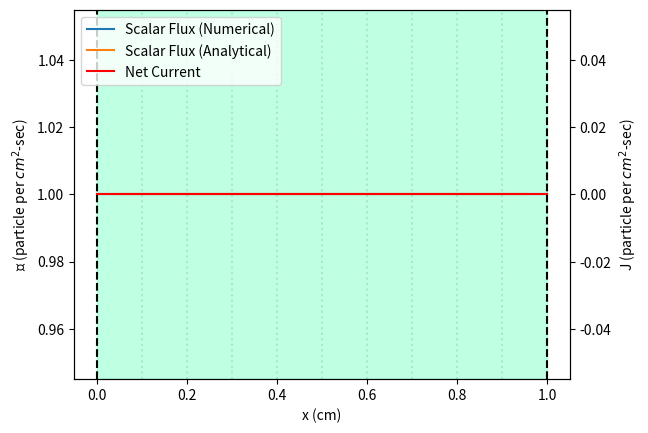
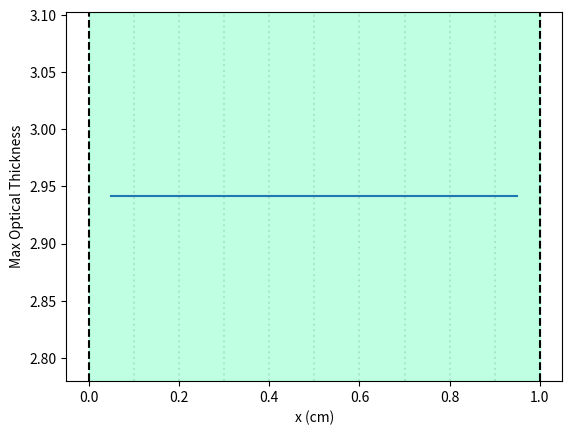
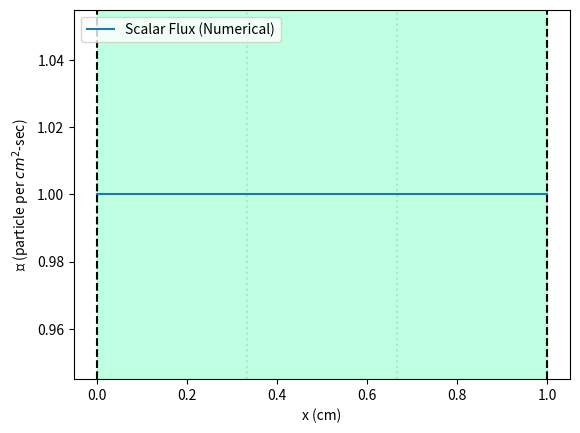
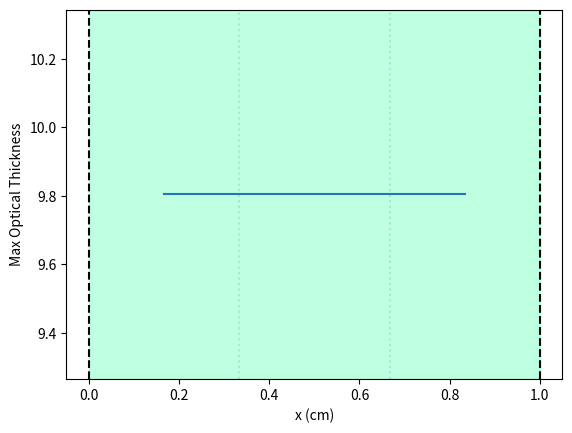

Write the Python code that produced these figures, in order.
### Tanner Heatherly
### NSE 654 - Computational Particle Transport
### June 13th, 2024
### Final Project
 #
### Descritization method: Diamond Difference
 #
### Final Project addition: Quasi-Diffusion

from dataclasses import dataclass, field
from typing import Any
import itertools
import numpy as np
import matplotlib.pyplot as plt

BOUNDARY_CONDITIONS = ["vacuum", "reflecting", None]
ITERATION_METHODS = ["SI","QD"]

##########################################

class Mesh:
    
    """ Mesh to lay onto a Region. """
    
    def __init__(self, cellbins=1, cell_widths=1, angdegree=2) -> None:
        """  
        The methodology goes like this...
        
        "cellbins" is used to define the number of spatial cells in
        the mesh. This is always an integer. Positive integers are
        not enforced, because the user is expected to know better.
        
        "cell_widths" is used to define the width of each spatial cell.
        There are two options for inputs:
            1. Integer - the mesh is made such that all cells have a 
                         uniform width == cell_width
            2. List    - Each element of cell_widths defines the width
                         for the "ith" cell. An error is thrown if
                         len(cel_widths) != cellbins.
                         
        "angdegree" is used to define the angular quadrature in each cell.
        Must be an even integer.
        """
        
        if not angdegree % 2 == 0:
            raise TransportError("Angular mesh degree must be even")
        
        self.cellbins = cellbins
        self.angdegree = angdegree
        self.angbins = int(self.angdegree/2)
        
        # Update cell widths if uniform
        if not isinstance(cell_widths, list): # Uniform cell widths desired, convert to list
            self.cell_widths = [cell_widths]*self.cellbins
        else:
            self.cell_widths = cell_widths
        
        # Create separate array for edges of a given cell
        self.scalarfluxes_edges = np.zeros([self.cellbins+1])
        self.angfluxes_edges = np.zeros([self.cellbins+1, self.angbins])
        
        # Create mus and wgts for desired degree
        self.mus, self.wgts = np.polynomial.legendre.leggauss(angdegree)
        
        # Create cell bin center and edge locations
        self.xEdgelocs_left = []
        self.xEdgelocs_right = []
        self.xCenters  = []
        
        for i, width in enumerate(self.cell_widths):
            if i == 0:
                self.xEdgelocs_left.append(0)
                self.xEdgelocs_right.append(width)
                self.xCenters.append(width/2)
            else:
                # Avoid float point errors with round()
                self.xEdgelocs_left.append(round(self.xEdgelocs_left[i-1] + width, 10))
                self.xEdgelocs_right.append(round(self.xEdgelocs_right[i-1] + width, 10))
                
                # Cell widths are not guarenteed to be uniform, so this assigns centers accordingly
                self.xCenters.append(round(self.xCenters[i-1] + (self.cell_widths[i]/2 + self.cell_widths[i-1]/2), 10))
        
        self.xEdgelocs = np.append(self.xEdgelocs_left, [self.xEdgelocs_right[-1]], axis=0)
        
        # Checks
        if not len(list(self.cell_widths)) == self.cellbins:
            raise TransportError("Number of cell widths must equal number of cells")
            
        return
    
    def getPositiveOrdinates(self) -> (np.array, np.array):
        """ Gets only the positive mus and their corresponding weights """
        mus = np.array([mu for mu in self.mus if mu>0])
        wgts = self.wgts[0:len(self.mus)][::-1]
        
        return mus, wgts

@dataclass
class Region:
    
    """ Model segments """
    
    width: float = field(default=0)    # Region thickness
    sigma: float = field(default=0)    # Total cross section
    sigma_s: float = field(default=0)  # Scattering cross section
    source : float = field(default=0)  # Source "S"
    label: str = field(default="r1")   # Region name
    LBC: Any = field(default=None)     # Left boundary condition
    RBC: Any = field(default=None)     # Right boundary condition
    ALB: float = field(default=0)      # Absolute left boundary location 
    ARB: float = field(default=0)      # Absolute right boundary location

    def __post_init__(self) -> None:
        
        # Checks
        if not self.LBC in BOUNDARY_CONDITIONS or not self.RBC in BOUNDARY_CONDITIONS:
            raise TransportError(f"Invalid boundary conditions: {self.LBC},{self.RBC}")
            
    def applyMesh(self, cellbins=1, cell_widths=1, angdegree=2) -> None:
        """ Binds a Mesh onto a Region """
        
        self.mesh = Mesh(cellbins, cell_widths, angdegree)
        
        # Mesh must span the entire Region
        if not self.width == self.mesh.xEdgelocs_right[-1]:
            raise TransportError(f"Cells must span entire model {self.ALB,self.ARB}, not {self.mesh.xEdgelocs_right[-1],self.width}")
               
        return

class Model:
    
    """
    1-D model composed of Regions. Out of bounds
    considered vacuum (void).
    """
    
    def __init__(self, *regions: Region, angfluxLBC = 0, angfluxRBC = 0) -> None:
        
        # Definitions
        self.regions = list(regions)
        self._setAbsoluteLocations()
        self.angfluxLBC = angfluxLBC
        self.angfluxRBC = angfluxRBC
        self.mesh = None
        
        # Checks
        if len(set([r.label for r in regions])) != len([r.label for r in regions]):
            raise TransportError("Cannot have duplicate region labels")
        if "reflecting" in [r.LBC for r in regions][1:-1] or "reflecting" in [r.RBC for r in regions][1:-1]:
            raise TransportError("Cannot have a reflective boundary in the middle of the model")
        
        return
        
    def _setAbsoluteLocations(self) -> None:
        """ 
        Determines absolute location, starting 
        from zero, of the left and right boundary 
        of each region.
        """
        for i in range(len(self.regions)):
            # Leftmost region
            if i == 0:
                self.regions[i].ALB = 0
                self.regions[i].ARB = self.regions[i].width
            else:
                self.regions[i].ALB = self.regions[i-1].ARB
                self.regions[i].ARB = round(self.regions[i].ALB + self.regions[i].width, 10) # Avoid floating-point errors
        
        return
    
    def getMaterialProperties(self, x: float) -> tuple:
        """ 
        Gets material properties of some region 
        at location 'x' 
            
        Args:
            x - location within model
        Returns:
            sigma_s, sigma_t, source at location 'x' 
        """
        for r in self.regions:
            if r.ALB <= x <= r.ARB:  
                return r.sigma_s, r.sigma, r.source
    
    def _convertBC(self, BC: float) -> np.array:
        """ Converts non-array boundary condition (BC) to np.array. 
            Assumes all incident flux[m] == BC. """
        return np.array([BC]*self.mesh.angbins)
    
    def combineMesh(self) -> None:
        """ Combines each Region Mesh into
            one large Mesh object """
        
        # Checks
        for r in self.regions:
            if not r.mesh.angdegree == self.regions[0].mesh.angdegree:
                raise TransportError("Region Mesh objects must have same angle degree but have degrees: " + 
                                     str([r.mesh.angdegree for r in self.regions]))
        
        cellbins_tot = sum(r.mesh.cellbins for r in self.regions)
        cell_widths_tot = list(itertools.chain(*[r.mesh.cell_widths for r in self.regions])) # [1,2],[3],[4,5,6] -> [1,2,3,4,5,6]
        
        self.mesh = Mesh(cellbins_tot, cell_widths_tot, self.regions[0].mesh.angdegree)
        
        # Change BCs to match mesh angular shape if necessary
        if not isinstance(self.angfluxLBC, np.ndarray):
            self.angfluxLBC = self._convertBC(self.angfluxLBC)
        if not isinstance(self.angfluxRBC, np.ndarray):
            self.angfluxRBC = self._convertBC(self.angfluxRBC)
        
        return
    
    def _convertAng2Scal(self, angfluxes: np.array) -> np.array:
        """ Convert angular to scalar flux. Only accurate if
            angfluxes is increasing in angle from -1 to 1 for
            each spatial element """
        
        phis = []
        for i in range(len(angfluxes)):
            try:
                phi = sum(self.mesh.wgts[m]*angfluxes[i][m] for m in range(len(self.mesh.wgts)))
                phis.append(phi)
            except IndexError:
                raise TransportError("Too few angular flux directions. Did you combine directions?")
            
        return np.array(phis)
    
    def _convertEdge2Center(self, left_edge_array: iter, right_edge_array: iter) -> np.array:
        """ Convert flux at edges to flux in center bins.
            This is the definition of Diamond Difference. """
        
        return np.array([1/2*(left_edge_array[i] + right_edge_array[i]) for i in range(len(left_edge_array))])
    
    def _convertAng2NetCurrent(self, angfluxes_combined_edges: np.array) -> np.array:
        """ Converts angular flux to net current. """
        
        return np.array([sum(self.mesh.mus[m]*self.mesh.wgts[m]*angfluxes_combined_edges[i][m]
                         for m in range(len(self.mesh.mus))) \
                         for i in range(len(angfluxes_combined_edges))])
    
    def _combineAngularFlux(self, leftward: np.array, rightward: np.array) -> np.array:
        """ Combine fluxes together. NOTE that the mu values for
            both arrays are increasing in MAGNITUDE, so to account
            for the negative mus in the leftward flux, the arrays
            are combined such that the leftward mus (columns) are
            flipped for each spatial element "i":
            
                 left    right    combined
              i1 [1 2] + [5 6] -> [2 1 5 6]
              i2 [3 4]   [7 8]    [4 3 7 8] """
              
        return np.hstack((np.fliplr(leftward),rightward))
    
    def _sourceIteration(self, phis_latest: np.array) -> np.array:
        """ Determines the new phis based on the old phis
            using source iteration. Unsurprisely redundant! """
        return phis_latest
    
    def _quasiDiffusion(self, angfluxes_combined_edges: np.array) -> np.array:
        """ Determines the new phis using Quasi-Diffusion (QD).
            See 'The Quasi-Diffusion Method for Solving Transport
            Problems in Planar and Spherical Geometry' by Miften
            and Larson.
            """
        
        def Bfactor(angfluxes_i: np.array) -> float:
            """ Boundary Eddington factor. Angular fluxes should
                encapsulate both left and rightward directions
                (in that order) of a single spatial cell 'i'. """
            top = sum([abs(self.mesh.mus[m])*angfluxes_i[m]*self.mesh.wgts[m] for m in range(len(self.mesh.wgts))])
            bottom = sum([angfluxes_i[m]*self.mesh.wgts[m] for m in range(len(self.mesh.wgts))])
            return top/bottom
        
        def Efactor(angfluxes_i: np.array) -> float:
            """ Intermediary (normal) Eddington factor. Angular 
                fluxes should encapsulate both left and 
                rightward directions (in that order) of a single
                spatial cell 'i'."""
            top = sum([(self.mesh.mus[m]**2)*angfluxes_i[m]*self.mesh.wgts[m] for m in range(len(self.mesh.wgts))])
            bottom = sum([angfluxes_i[m]*self.mesh.wgts[m] for m in range(len(self.mesh.wgts))])
            return top/bottom
        
        # Initialize arrays
        A = np.zeros((len(angfluxes_combined_edges),len(angfluxes_combined_edges)))
        b = np.zeros(len(angfluxes_combined_edges))
        
        # This is for visualization only...
        A_eddingtons = np.zeros([len(angfluxes_combined_edges),3])
        
        ### Setup matrix...
        
        ### Leftmost boundary...    
        sigma_s, sigma, source = self.getMaterialProperties(self.mesh.xCenters[0])
        sigma_a = sigma - sigma_s
        dx = self.mesh.cell_widths[0]
        
        # "E_12" or E_32" represents "E_1/2" and "E_3/2"
        E_12 = Efactor(angfluxes_combined_edges[0])
        E_32 = Efactor(angfluxes_combined_edges[1])
        B_12 = Bfactor(angfluxes_combined_edges[0])
        # E_12 = 1/3
        # E_32 = 1/3
        # B_12 = 1/2
        
        if self.regions[0].LBC == "reflecting":
            A[0][0] = E_12/(sigma*dx) + sigma_a*dx/2 # phi_1/2
            A[0][1] = -E_32/(sigma*dx) # phi_3/2
            b[0] = source*dx/2
            
        elif self.regions[0].LBC == "vacuum":
            A[0][0] = B_12 + E_12/(sigma*dx) + sigma_a*dx/2 # phi_1/2
            A[0][1] = -E_32/(sigma*dx) # phi_3/2
            b[0] = source*dx/2 + 2*sum([self.mesh.mus[m]*angfluxes_combined_edges[0][m]*self.mesh.wgts[m] \
                                        for m in range((len(self.mesh.mus))) if self.mesh.mus[m] > 0])
    
        A_eddingtons[0][0] = E_12
        A_eddingtons[0][1] = E_32
        A_eddingtons[0][2] = 0
        
        ### Rightmost boundary...   
        sigma_s, sigma, source = self.getMaterialProperties(self.mesh.xCenters[-1])
        sigma_a = sigma - sigma_s
        dx = self.mesh.cell_widths[-1]
        
        E_Jminhalf = Efactor(angfluxes_combined_edges[-2])
        E_Jplushalf = Efactor(angfluxes_combined_edges[-1])
        B_Jplushalf = Bfactor(angfluxes_combined_edges[-1])
        # E_Jminhalf = 1/3
        # E_Jplushalf = 1/3
        # B_Jplushalf = 1/2
        
        if self.regions[-1].RBC == "reflecting":
            A[-1][-2] = -E_Jminhalf/(sigma*dx) # phi_J-1/2
            A[-1][-1] = E_Jplushalf/(sigma*dx) + sigma_a*dx/2 # phi_J+1/2
            b[-1] = source*dx/2
            
        elif self.regions[-1].RBC == "vacuum":
            A[-1][-2] = -E_Jminhalf/(sigma*dx) # phi_J-1/2
            A[-1][-1] = B_Jplushalf + E_Jplushalf/(sigma*dx) + sigma_a*dx/2 
            b[-1] = source*dx/2 + 2*sum([abs(self.mesh.mus[m])*angfluxes_combined_edges[-1][m]*self.mesh.wgts[m] \
                                         for m in range(len(self.mesh.mus)) if self.mesh.mus[m] < 0])
        
        A_eddingtons[-1][-3] = 0
        A_eddingtons[-1][-2] = E_Jminhalf
        A_eddingtons[-1][-1] = E_Jplushalf
        
        ### Everything else in between...
        for i in range(1,len(angfluxes_combined_edges)-1):
            
            # jth cell properties
            sigma_si, sigma_i, source_i = self.getMaterialProperties(self.mesh.xCenters[i-1])
            sigma_ai = sigma_i - sigma_si
            dx_i = self.mesh.cell_widths[i-1]
            
            # jth + 1 cell properties
            sigma_siplus, sigma_iplus, source_iplus = self.getMaterialProperties(self.mesh.xCenters[i])
            sigma_aiplus = sigma_iplus - sigma_siplus
            dx_iplus = self.mesh.cell_widths[i]
            
            E_Jminhalf = Efactor(angfluxes_combined_edges[i-1])
            E_Jplushalf = Efactor(angfluxes_combined_edges[i])
            E_Jplusthreehalf = Efactor(angfluxes_combined_edges[i+1])
            # E_Jminhalf = 1/3
            # E_Jplushalf = 1/3
            # E_Jplusthreehalf = 1/3
            
            A[i][i-1] = -E_Jminhalf/(sigma_i*dx_i)
            A[i][i+1] = -E_Jplusthreehalf/(sigma_iplus*dx_iplus)
            A[i][i] = E_Jplushalf/(sigma_iplus*dx_iplus) + E_Jplushalf/(sigma_i*dx_i) + (sigma_ai*dx_i + sigma_aiplus*dx_iplus)/2
            b[i] = (source_i*dx_i + source_iplus*dx_iplus)/2
            
            A_eddingtons[i][-1] = E_Jminhalf
            A_eddingtons[i][1] = E_Jplusthreehalf
            A_eddingtons[i][0] = E_Jplushalf
                
        # print(f"{A=} \n{b=}")
        # print(f"{A_eddingtons = }")
        # print(f"{B_12 = }, {B_Jplushalf = }")
        
        # Solve the matrix
        phi_new_edges = np.linalg.solve(A,b)
                
        # Checks
        if np.any(phi_new_edges < 0):
            raise TransportError("Negative flux occurred during QD iteration")
        if np.any(np.isnan(phi_new_edges)):
            raise TransportError("NaN values appeared during QD iteration. Is there a vacuum region?")
        
        return phi_new_edges
    
    def doDiamondDiffV4(self, eps=1e-6, itermax=10_000, itermethod="SI", LOUD=False) -> np.array:
        """ 
        Args:
            eps - Allowable error between iterations
            itermax - maximum allowable iterations 
            itermethod - Iteration method used to determine
                         scalar flux for the next iteration
            LOUD - Enable/disable print statements for debugging
            
        Returns:
            scalar fluxes at the edges
        """
        
        # Checks
        if not itermethod in ITERATION_METHODS:
            raise TransportError(f"Unknown itermethod '{itermethod}'")
        
        # Initialize arrays
        phi_old_edges = np.zeros_like(self.mesh.scalarfluxes_edges)
        phi_new_edges = np.zeros_like(self.mesh.scalarfluxes_edges)
        angfluxes_leftward_edges = np.zeros_like(self.mesh.angfluxes_edges)
        angfluxes_rightward_edges = np.zeros_like(self.mesh.angfluxes_edges)
        
        # Grab only the positive mus
        mus, _ = self.mesh.getPositiveOrdinates()
        
        # Set convergence properties
        iterNum = 1
        max_diff = np.inf
        max_diffs = []
        all_diffs = []
        isConverged = False
        
        # Begin loop
        while not isConverged:
            
            print(f"Iteration {iterNum}...")
            
            if iterNum+1 == itermax:
                
                plt.plot([x for x in range(2,iterNum)], max_diffs[1:])
                plt.xlabel("Iteration Number")
                plt.ylabel("Max Difference between Iterations")
                plt.yscale("log")
                plt.show()
                
                plt.plot(self.mesh.xEdgelocs, all_diffs[-1])
                plt.xlabel("x (cm)")
                plt.ylabel("Differences at last Iteration")
                plt.yscale("log")
                plt.show()
                
                self.scalarfluxes_edges = phi_new_edges
                self.plotModel()
                
                raise TransportError(f"Could not converge within {itermax} iterations. "+
                                     f"Last maximum difference = {max_diff}. "+
                                     "Attempted to plot latest scalar flux...")
                
            ### Sweep left --> right, starting with boundary conditions...
            if self.regions[0].LBC == "reflecting":
                angfluxes_rightward_edges[0] = angfluxes_leftward_edges[0]
            if self.regions[0].LBC == "vacuum":
                angfluxes_rightward_edges[0] = self.angfluxLBC
                
            ### Begin the rightward sweep...
            for i in range(1,len(angfluxes_rightward_edges)):
                
                # Get model properties
                sigma_s, sigma, source = self.getMaterialProperties(self.mesh.xCenters[i-1])
                dx = self.mesh.cell_widths[i-1]
                
                for m in range(len(mus)):
                    
                    angfluxes_rightward_edges[i][m] = (sigma_s/4*(phi_old_edges[i]+phi_old_edges[i-1]) + 
                                                       source/2 - 
                                                       angfluxes_rightward_edges[i-1][m]*(-mus[m]/dx + sigma/2)) / \
                                                       (mus[m]/dx + sigma/2)
                                                       
            ### Sweep right --> left, starting with boundary conditions...
            if self.regions[-1].RBC == "reflecting":
                angfluxes_leftward_edges[-1] = angfluxes_rightward_edges[-1]
            if self.regions[-1].RBC == "vacuum":
                angfluxes_leftward_edges[-1] = self.angfluxRBC
                
            ### Begin the leftward sweep...
            for i in range(len(angfluxes_leftward_edges) - 2, -1, -1):
                
                # Get model properties
                sigma_s, sigma, source = self.getMaterialProperties(self.mesh.xCenters[i])
                dx = self.mesh.cell_widths[i]
                
                for m in range(len(mus)):
                    
                    angfluxes_leftward_edges[i][m] = (sigma_s/4*(phi_old_edges[i]+phi_old_edges[i+1]) + 
                                                      source/2 -
                                                      angfluxes_leftward_edges[i+1][m]*(-mus[m]/dx + sigma/2)) / \
                                                      (mus[m]/dx + sigma/2)
                                                      
            # Combine fluxes together. NOTE that the mu values for
            # both arrays are increasing in MAGNITUDE, so to account
            # for the negative mus in the leftward flux, the arrays
            # are combined such that the leftward mus (columns) are
            # flipped for each spatial element "i":
            #
            #     left    right    combined
            #  i1 [1 2] + [5 6] -> [2 1 5 6]
            #  i2 [3 4]   [7 8]    [4 3 7 8]
            angfluxes_combined_edges = self._combineAngularFlux(angfluxes_leftward_edges, angfluxes_rightward_edges)
            
            # Calculate scalar flux for the next iteration
            if itermethod == "SI":
                phi_new_edges = self._sourceIteration(self._convertAng2Scal(angfluxes_combined_edges))
            elif itermethod == "QD":
                phi_new_edges = self._quasiDiffusion(angfluxes_combined_edges)
            
            # Check if maximum difference between iterations is within
            # convergence criteria
            diff = np.abs(phi_new_edges - phi_old_edges)
            all_diffs.append(diff)
            max_diff = np.max(diff)
            max_diffs.append(max_diff)
            
            if max_diff <= eps:
                
                isConverged = True
                print(f"-=- Converged in {iterNum} iterations -=-")
                
                self.scalarfluxes_edges = phi_new_edges
                self.netCurrent_edges = self._convertAng2NetCurrent(angfluxes_combined_edges)
            
            else:
                
                iterNum +=1
                if itermethod == "SI":
                    phi_old_edges = self._sourceIteration(phi_new_edges)
                elif itermethod == "QD":
                    phi_old_edges = self._quasiDiffusion(angfluxes_combined_edges)
                    
        return phi_new_edges
    
    def solution_UIM(self) -> np.array:
        """ Calculates uniform infinite medium solution 
            for all edges """
        
        r = self.regions[0]
        self.analytical_solution = np.array([r.source/(r.sigma-r.sigma_s)]*len(self.mesh.cell_widths))
        return self.analytical_solution
    
    def solution_SFPA(self) -> np.array:
        """ Calculates the source-free pure absorber
            soolution for all edges """
        
        self.analytical_solution = np.zeros_like(self.mesh.angfluxes_edges)
        
        # Set leftmost incident flux
        self.analytical_solution[0] = np.append(np.zeros_like(self.angfluxLBC), self.angfluxLBC, axis=0)
        
        for i in range(1,len(self.mesh.angfluxes_edges)):
            
            _, sigma, _ = self.getMaterialProperties(self.mesh.xCenters[i-1])
            dx = self.mesh.cell_widths[i-1]
            
            for m in range(len(self.mesh.mus)):
                self.analytical_solution[i][m] = self.analytical_solution[i-1][m]*np.exp(sigma*dx/abs(self.mesh.mus[m]))
            
        return self.analytical_solution
    
    def plotOptics(self) -> None:
        """ Plots max optical thickness in each cell of the model """
        
        fig, ax1 = plt.subplots()
        
        for region in self.regions:
            
            # Create vertical lines based on region width and BC
            if region.LBC == "reflecting":
                LBC_linestyle = "--"
            else:
                LBC_linestyle = "-"
            
            if region.RBC == "reflecting":
                RBC_linestyle = "--"
            else:
                RBC_linestyle = "-"
            
            ax1.axvline(x=region.ALB, color="black", linestyle=LBC_linestyle)
            ax1.axvline(x=region.ARB, color="black", linestyle=RBC_linestyle)
            
            # Color regions by type
            colormap = plt.get_cmap("gist_rainbow")
            color_tot = (region.sigma_s+region.sigma+region.source)
            if region.source + region.sigma == 0: # Void
                color = "white"
            elif region.sigma_s >= region.sigma: # Scattering dominant
                color = colormap(region.sigma_s/color_tot)
            elif region.source >= region.sigma: # Source dominant
                color = colormap(region.source/color_tot)
            elif region.sigma > region.sigma_s: # Absorber dominant
                color = colormap(region.sigma/color_tot)
            ax1.axvspan(region.ALB, region.ARB, color=color, alpha=0.25)
            
        # plot "grid lines" for each cell boundary in mesh
        for x in self.mesh.xEdgelocs_right:
            ax1.axvline(x=x, color="black", linestyle="dotted", alpha=0.1)
        
        # Get the max optical thicknesses of each cell
        maxOptThicknesses = np.zeros_like(self.mesh.xCenters)
        for i, x in enumerate(self.mesh.xCenters):
            _, sigma, _ = self.getMaterialProperties(x)
            dx = self.mesh.cell_widths[i]
            maxOptThicknesses[i] = sigma*dx/min(np.abs(self.mesh.mus))
        
        plt.plot(self.mesh.xCenters, maxOptThicknesses)
        plt.xlabel("x (cm)")
        plt.ylabel("Max Optical Thickness")
        
        plt.show()
        
        return
    
    def plotModel(self, show_NumericalSol=True, show_current=False, show_AnalySol=False, sol_x=[], sol_y=[]) -> None:
        """ Plots Regions, Numerical, and (optional) analytical solutions """
        
        fig, ax1 = plt.subplots()
        lines = []
        
        for region in self.regions:
            
            # Create vertical lines based on region width and BC
            if region.LBC == "reflecting":
                LBC_linestyle = "--"
            else:
                LBC_linestyle = "-"
            
            if region.RBC == "reflecting":
                RBC_linestyle = "--"
            else:
                RBC_linestyle = "-"
            
            ax1.axvline(x=region.ALB, color="black", linestyle=LBC_linestyle)
            ax1.axvline(x=region.ARB, color="black", linestyle=RBC_linestyle)
            
            # Color regions by type
            colormap = plt.get_cmap("gist_rainbow")
            color_tot = (region.sigma_s+region.sigma+region.source)
            if region.source + region.sigma == 0: # Void
                color = "white"
            elif region.sigma_s >= region.sigma: # Scattering dominant
                color = colormap(region.sigma_s/color_tot)
            elif region.source >= region.sigma: # Source dominant
                color = colormap(region.source/color_tot)
            elif region.sigma > region.sigma_s: # Absorber dominant
                color = colormap(region.sigma/color_tot)
            ax1.axvspan(region.ALB, region.ARB, color=color, alpha=0.25)
        
        # plot "grid lines" for each cell boundary in mesh
        for x in self.mesh.xEdgelocs_right:
            ax1.axvline(x=x, color="black", linestyle="dotted", alpha=0.1)
            
        # Plot numerical solution
        if show_NumericalSol:
            line, = ax1.plot(self.mesh.xEdgelocs, np.round(self.scalarfluxes_edges, decimals=5), label="Scalar Flux (Numerical)")
            ax1.set_ylabel("ϕ (particle per $cm^2$-sec)")
            ax1.set_xlabel("x (cm)")
            lines.append(line)
        
        # Plot computed analytical solution
        if show_AnalySol and sol_x == sol_y == []:
            try:
                line, = ax1.plot(self.mesh.xCenters, self.analytical_solution, label="Scalar Flux (Analytical)")
                lines.append(line)
            except AttributeError: # You forgot to define self.analytical_solution...
                raise TransportError("Must either call analytical solution method or explicitly define sol_x and sol_y")
        
        # Plot provided analytical solution
        elif show_AnalySol and sol_x != sol_y != []:
            line, = ax1.plot(sol_x, sol_y, label="Scalar Flux (Analytical)")
            lines.append(line)
        
        # Plot current on new axis
        if show_current:
            ax2 = ax1.twinx()
            
            line2, = ax2.plot(self.mesh.xEdgelocs, np.round(self.netCurrent_edges, decimals=5), color="red", label="Net Current")
            ax2.set_ylabel("J (particle per $cm^2$-sec)")
            lines.append(line2)
        
        # Show plot
        labels = [line.get_label() for line in lines]
        ax1.legend(lines, labels)
        
        return
    
###############################################

class TransportError(Exception):
    """ Class for catching transport errors """

################ Test Cases ###################

### Uniform infinite medium, source iteration
def test1():
    
    r_width = 1
    num_regions = 1 # Don't change
    num_cells = 10
    num_mus = 4
    
    sigma, sigma_s, source = 10, 0, 10

    medium1 = Region(r_width,sigma,sigma_s,source,"inf_medium","reflecting","reflecting")
    medium1.applyMesh(num_cells, num_regions/num_cells*r_width, num_mus)
    
    infModel1 = Model(medium1, angfluxLBC = 0, angfluxRBC = 0)
    infModel1.combineMesh()
    infModel1.doDiamondDiffV4(itermethod="SI", LOUD=False)
    infModel1.solution_UIM()
    infModel1.plotModel(show_AnalySol=True, show_current=True)
    infModel1.plotOptics()
    
    return

### Uniform infinite medium, Quasi-diffusion
def test2():
    
    r_width = 1
    num_regions = 1 # Don't change
    num_cells = 3
    num_mus = 4
    
    sigma, sigma_s, source = 10, 0, 10

    medium1 = Region(r_width,sigma,sigma_s,source,"inf_medium","reflecting","reflecting")
    medium1.applyMesh(num_cells, num_regions/num_cells*r_width, num_mus)
    
    infModel1 = Model(medium1, angfluxLBC = 0, angfluxRBC = 0)
    infModel1.combineMesh()
    infModel1.doDiamondDiffV4(itermethod="QD", LOUD=False)
    
    infModel1.plotModel(show_AnalySol=False)
    infModel1.plotOptics()
    
    return

def main():
    
    test1()
    print("Test 1 (UIM w/ SI) success!")
    
    test2()
    print("Test 2 (UIM w/ QD) success!")

if __name__ == "__main__":
    main()

